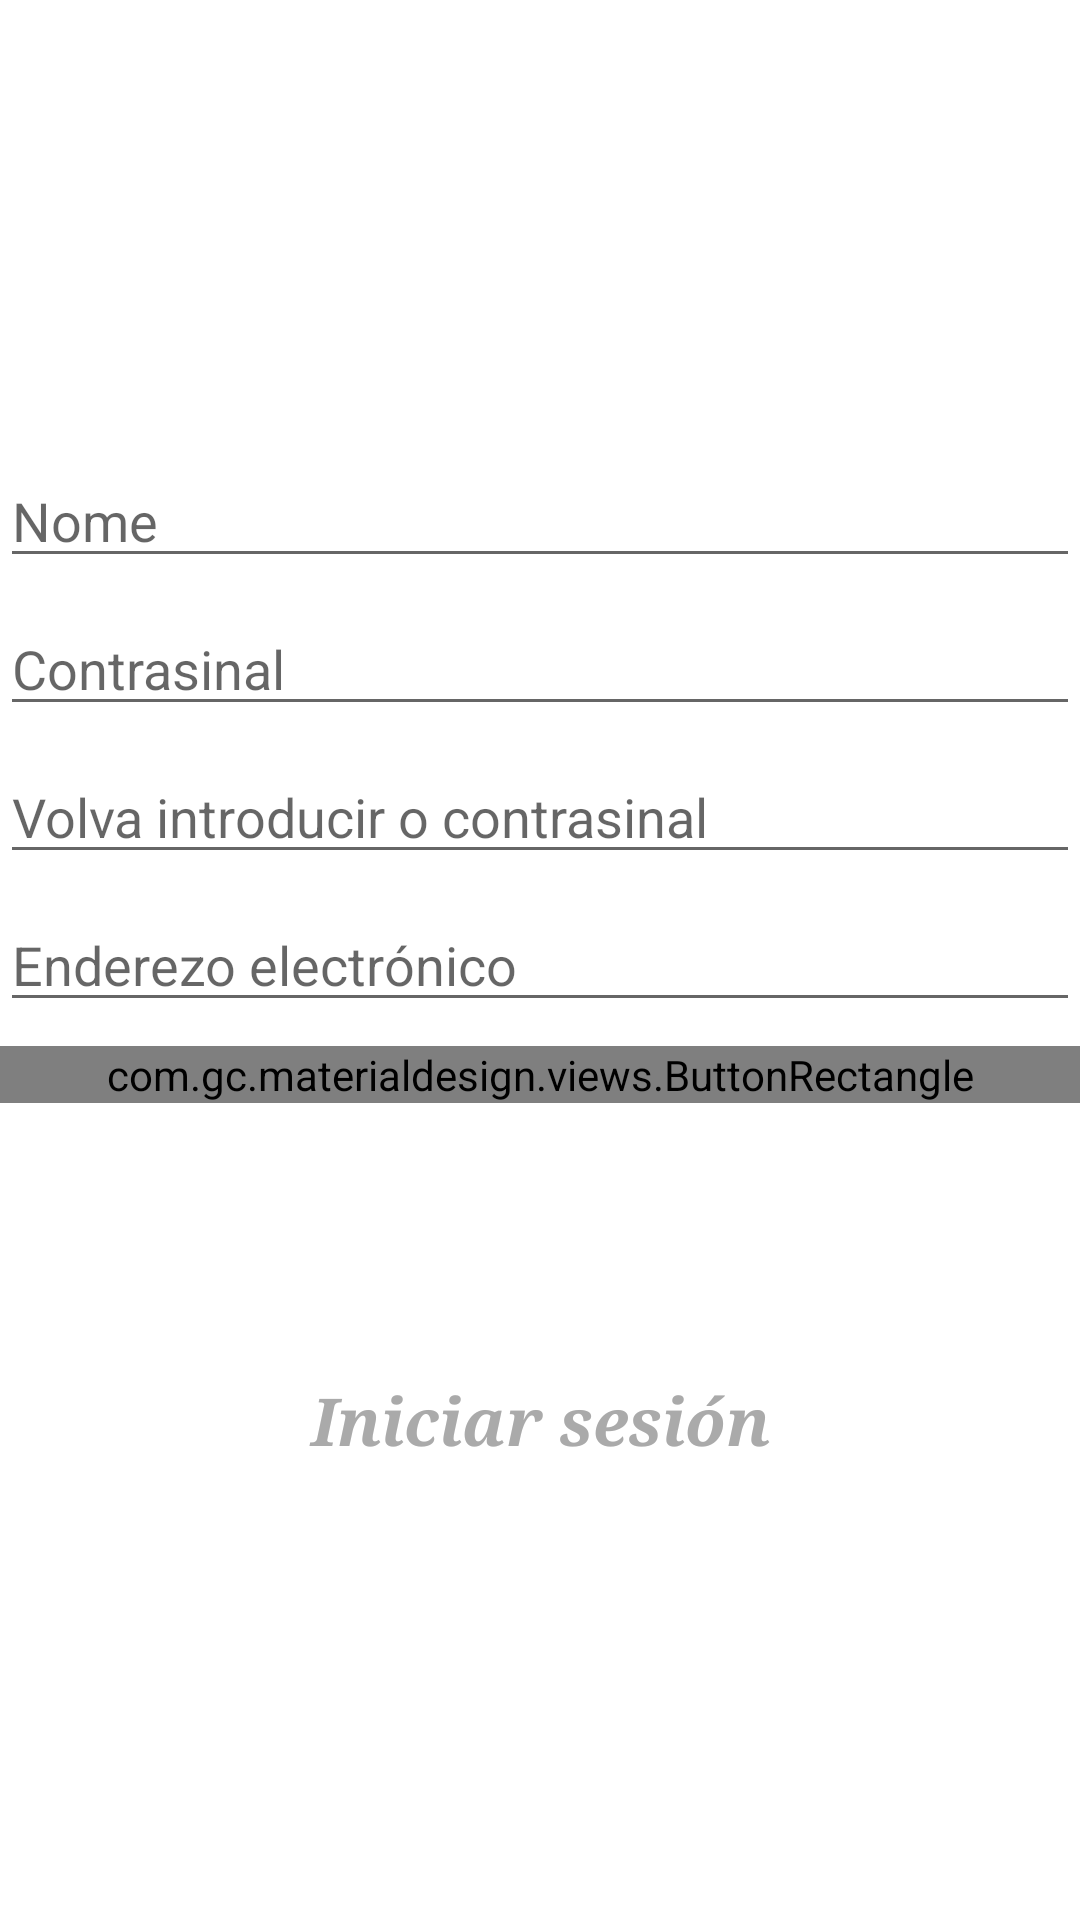

Produce the Android XML layout that renders to this screen, including the resource entries it uses.
<!-- AndroidManifest.xml: fallback theme Theme.MaterialComponents.DayNight.NoActionBar -->
<!-- res/layout/signup_form.xml -->
<LinearLayout xmlns:android="http://schemas.android.com/apk/res/android"
    xmlns:materialdesign="http://schemas.android.com/apk/res-auto"
    android:layout_width="match_parent"
    android:layout_height="wrap_content"
    android:gravity="center"
    android:orientation="vertical"    >

    <EditText
        android:id="@+id/signup_username_input"
        android:layout_width="match_parent"
        android:layout_height="wrap_content"
        style="@style/ParseLoginUI.EditText"
        android:hint="@string/Username" />

    <EditText 
        android:id="@+id/signup_password_input"
        android:layout_width="match_parent"
        android:layout_height="wrap_content"
        style="@style/ParseLoginUI.EditText"
        android:layout_marginTop="@dimen/com_parse_ui_small_vertical_spacing"
        android:fontFamily="sans-serif"
        android:hint="@string/Password"
        android:inputType="textPassword"
        android:selectAllOnFocus="true" />

    <EditText
        android:id="@+id/signup_confirm_password_input"
        android:layout_width="match_parent"
        android:layout_height="wrap_content"
        style="@style/ParseLoginUI.EditText"
        android:layout_marginTop="@dimen/com_parse_ui_small_vertical_spacing"
        android:fontFamily="sans-serif"
        android:hint="@string/RePassword"
        android:inputType="textPassword"
        android:selectAllOnFocus="true" />

    <EditText
        android:id="@+id/signup_email_input"
        android:layout_width="match_parent"
        android:layout_height="wrap_content"
        style="@style/ParseLoginUI.EditText"
        android:layout_marginTop="@dimen/com_parse_ui_small_vertical_spacing"
        android:hint="@string/Email"
        android:inputType="textEmailAddress" />

    <com.gc.materialdesign.views.ButtonRectangle
        android:id="@+id/create_account"
        android:layout_marginTop="@dimen/com_parse_ui_small_vertical_spacing"
        android:layout_width="match_parent"
        android:layout_height="wrap_content"
        android:text="@string/SignupBtn"
        android:background="#088A68"
        materialdesign:animate="true" />

    <TextView
        android:id="@+id/link_login"
        android:layout_width="match_parent"
        android:layout_height="wrap_content"
        android:layout_marginTop="91dp"
        android:clickable="true"
        android:gravity="center"
        android:text="@string/LoginBtn"
        android:textAppearance="?android:attr/textAppearanceLarge"
        android:textColor="@android:color/darker_gray"
        android:textStyle="italic|bold"
        android:typeface="serif" />

</LinearLayout>
<!-- resources referenced by this layout -->
<resources>
  <dimen name="com_parse_ui_small_vertical_spacing">8dp</dimen>
  <string name="Email">Enderezo electrónico</string>
  <string name="LoginBtn">Iniciar sesión</string>
  <string name="Password">Contrasinal </string>
  <string name="RePassword">Volva introducir o contrasinal</string>
  <string name="SignupBtn">Rexistrarse</string>
  <string name="Username">Nome</string>
  <style name="ParseLoginUI.EditText" parent="@android:style/Widget.EditText">
          <item name="android:singleLine">true</item>
          <item name="android:textColorLink">@android:color/white</item>
      </style>
</resources>
